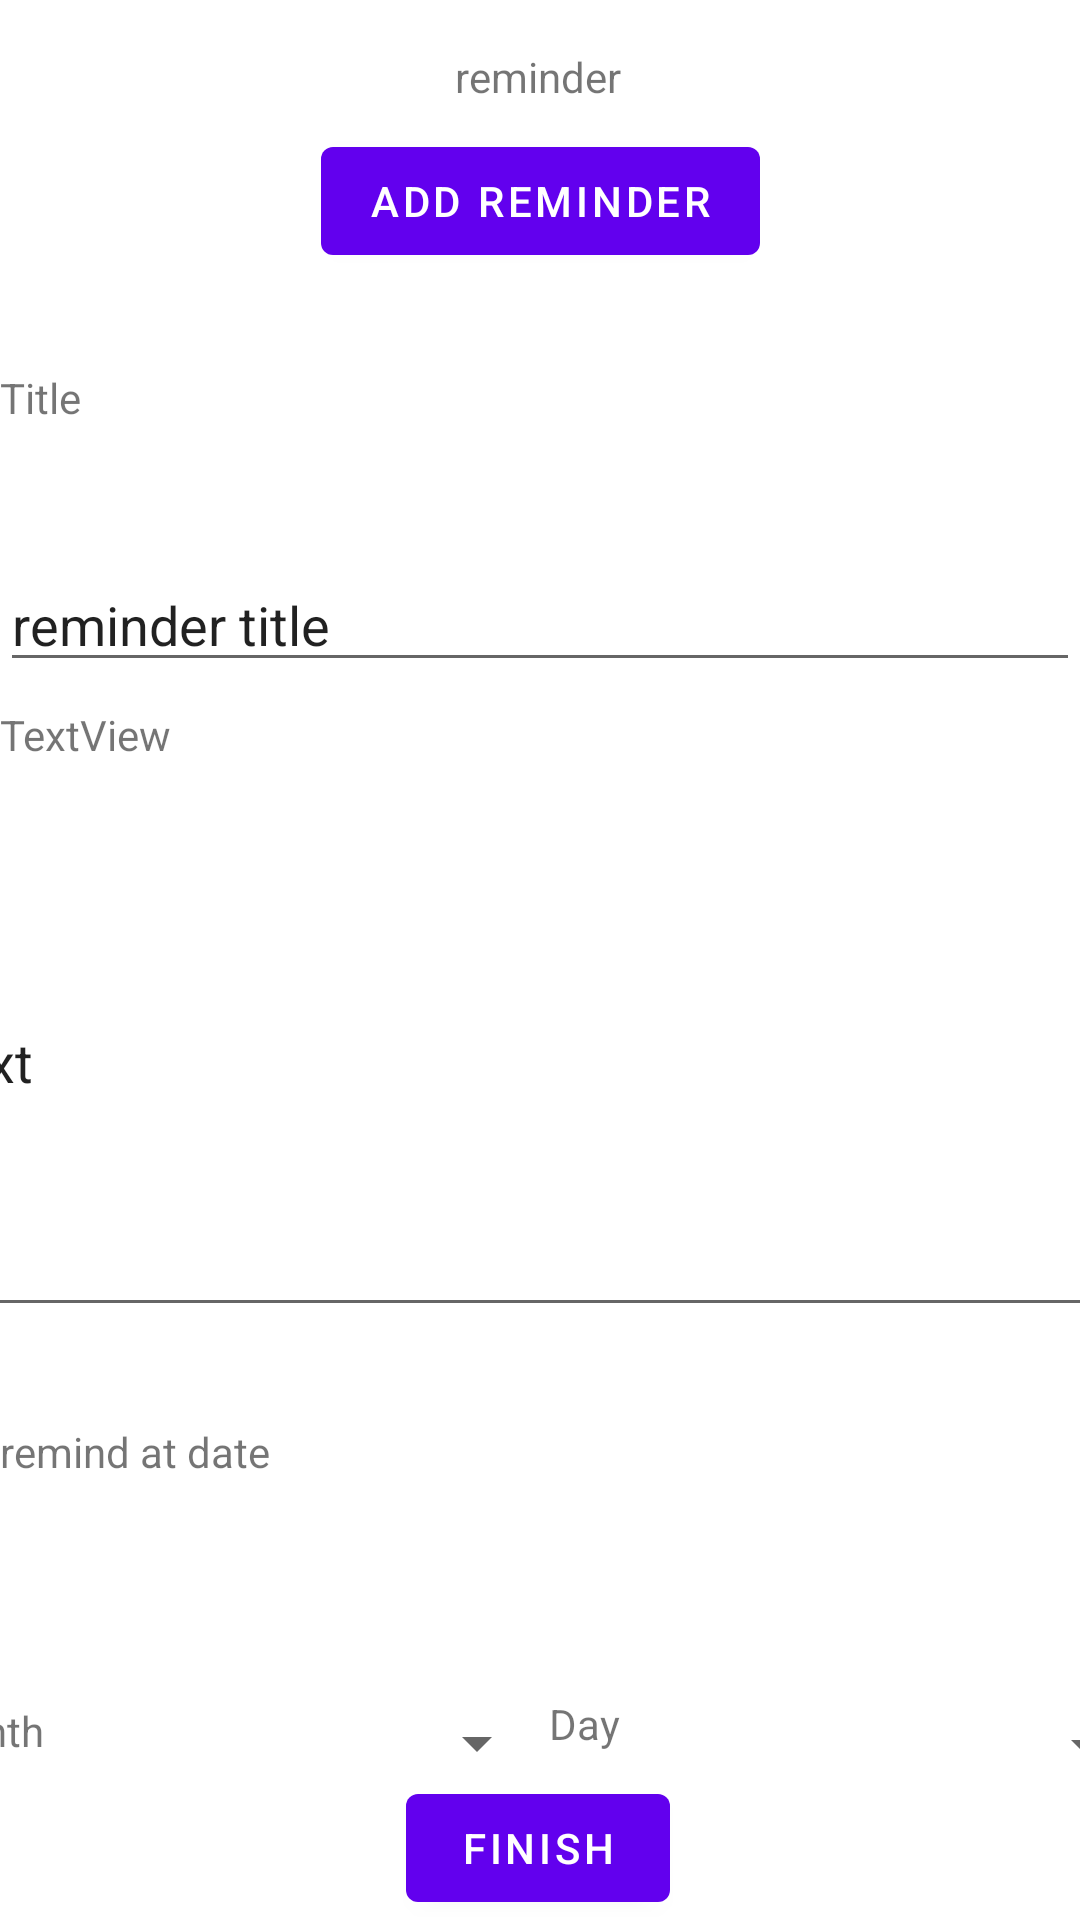

The Android layout XML behind this screen, and the referenced resources:
<!-- AndroidManifest.xml: application theme Theme.Project_calendar -->
<!-- res/layout/activity_reminder.xml -->
<?xml version="1.0" encoding="utf-8"?>
<androidx.constraintlayout.widget.ConstraintLayout
    xmlns:android="http://schemas.android.com/apk/res/android"
    xmlns:app="http://schemas.android.com/apk/res-auto"
    xmlns:tools="http://schemas.android.com/tools"
    android:id="@+id/coordinatorLayout"
    android:layout_width="match_parent"
    android:layout_height="match_parent"
    tools:context=".ReminderActivity">
    <TextView
        android:id="@+id/textview_first"
        android:layout_width="wrap_content"
        android:layout_height="wrap_content"
        android:layout_marginTop="16dp"
        android:text="reminder"
        app:layout_constraintEnd_toEndOf="parent"
        app:layout_constraintHorizontal_bias="0.498"
        app:layout_constraintStart_toStartOf="parent"
        app:layout_constraintTop_toTopOf="parent" />

    <Button
        android:id="@+id/Reminder_Finish"
        android:layout_width="wrap_content"
        android:layout_height="wrap_content"
        android:text="finish"
        app:layout_constraintBottom_toBottomOf="parent"
        app:layout_constraintEnd_toEndOf="parent"
        app:layout_constraintHorizontal_bias="0.498"
        app:layout_constraintStart_toStartOf="parent" />

    <TextView
        android:id="@+id/Reminder_title"
        android:layout_width="132dp"
        android:layout_height="55dp"
        android:layout_marginTop="32dp"
        android:text="Title"
        app:layout_constraintStart_toStartOf="parent"
        app:layout_constraintTop_toBottomOf="@+id/add_new_reminder" />

    <Button
        android:id="@+id/add_new_reminder"
        android:layout_width="wrap_content"
        android:layout_height="wrap_content"
        android:layout_marginTop="8dp"
        android:text="Add Reminder"
        app:layout_constraintEnd_toEndOf="parent"
        app:layout_constraintStart_toStartOf="parent"
        app:layout_constraintTop_toBottomOf="@+id/textview_first" />

    <TextView
        android:id="@+id/Reminder_text"
        android:layout_width="wrap_content"
        android:layout_height="wrap_content"
        android:layout_marginTop="8dp"
        android:text="TextView"
        app:layout_constraintStart_toStartOf="parent"
        app:layout_constraintTop_toBottomOf="@+id/ReminderTitleInput" />

    <EditText
        android:id="@+id/ReminderTitleInput"
        android:layout_width="0dp"
        android:layout_height="wrap_content"
        android:layout_marginTop="8dp"
        android:ems="10"
        android:inputType="textPersonName"
        android:text="reminder title"
        app:layout_constraintEnd_toEndOf="parent"
        app:layout_constraintStart_toStartOf="parent"
        app:layout_constraintTop_toBottomOf="@+id/Reminder_title" />

    <EditText
        android:id="@+id/ReminderTextInput"
        android:layout_width="408dp"
        android:layout_height="180dp"
        android:layout_marginTop="8dp"
        android:ems="10"
        android:inputType="textPersonName"
        android:text="text"
        app:layout_constraintEnd_toEndOf="parent"
        app:layout_constraintStart_toStartOf="parent"
        app:layout_constraintTop_toBottomOf="@+id/Reminder_text" />

    <TextView
        android:id="@+id/SetDate"
        android:layout_width="166dp"
        android:layout_height="93dp"
        android:layout_marginTop="32dp"
        android:text="remind at date"
        app:layout_constraintStart_toStartOf="parent"
        app:layout_constraintTop_toBottomOf="@+id/ReminderTextInput" />

    <Spinner
        android:id="@+id/MonthSpinner"
        android:layout_width="109dp"
        android:layout_height="32dp"
        app:layout_constraintBottom_toBottomOf="@+id/Month"
        app:layout_constraintEnd_toStartOf="@+id/Day"
        app:layout_constraintStart_toEndOf="@+id/Month"
        app:layout_constraintTop_toBottomOf="@+id/SetDate" />

    <TextView
        android:id="@+id/Month"
        android:layout_width="100dp"
        android:layout_height="27dp"
        android:text="Month"
        app:layout_constraintEnd_toStartOf="@+id/MonthSpinner"
        app:layout_constraintStart_toStartOf="parent"
        app:layout_constraintTop_toBottomOf="@+id/SetDate" />

    <TextView
        android:id="@+id/Day"
        android:layout_width="104dp"
        android:layout_height="34dp"
        android:text="Day"
        app:layout_constraintEnd_toStartOf="@+id/Date_spinner"
        app:layout_constraintStart_toEndOf="@+id/MonthSpinner"
        app:layout_constraintTop_toTopOf="@+id/MonthSpinner" />

    <Spinner
        android:id="@+id/Date_spinner"
        android:layout_width="99dp"
        android:layout_height="34dp"
        app:layout_constraintEnd_toEndOf="parent"
        app:layout_constraintStart_toEndOf="@+id/Day"
        app:layout_constraintTop_toTopOf="@+id/Day" />

</androidx.constraintlayout.widget.ConstraintLayout>
<!-- resources referenced by this layout -->
<resources>
  <style name="Theme.Project_calendar" parent="Theme.MaterialComponents.DayNight.DarkActionBar">
          
          <item name="colorPrimary">@color/purple_500</item>
          <item name="colorPrimaryVariant">@color/purple_700</item>
          <item name="colorOnPrimary">@color/white</item>
          
          <item name="colorSecondary">@color/teal_200</item>
          <item name="colorSecondaryVariant">@color/teal_700</item>
          <item name="colorOnSecondary">@color/black</item>
          
          <item name="android:statusBarColor" tools:targetApi="l">?attr/colorPrimaryVariant</item>
          
      </style>
  <color name="purple_500">#FF6200EE</color>
  <color name="purple_700">#FF3700B3</color>
  <color name="white">#FFFFFFFF</color>
  <color name="teal_200">#FF03DAC5</color>
  <color name="teal_700">#FF018786</color>
  <color name="black">#FF000000</color>
</resources>
